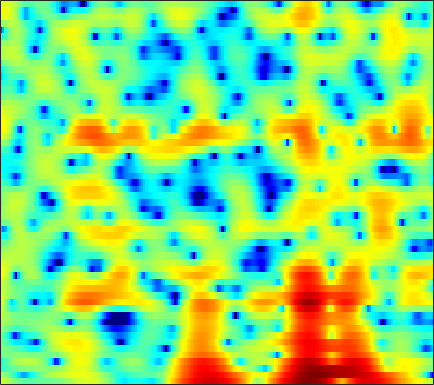

Values plotted in this chart, from the file beside it:
3.7055, 3.2825, 2.6597, 1.9856, 1.4432, 0.71571, 0.039413, -0.44379, -0.98798, -1.4432, -1.7583, -1.9178, -2.0183, -1.9894, -1.9099, -1.7654, -1.5873, -1.4449, -1.2949, -1.1465, -1.0278, -0.9572, -0.87846, -0.79762
1.756, 1.156, 0.2839, -0.6839, -1.489, -2.706, -4.109, -5.298, -7.054, -8.829, -10.04, -10.06, -8.931, -7.176, -5.863, -4.297, -2.96, -2.103, -1.123, -0.2979, 0.4063, 0.8701, 1.408, 1.881
-3.908, -3.578, -2.962, -2.351, -1.944, -1.495, -1.15, -0.9483, -0.7254, -0.522, -0.3311, -0.1923, -0.002117, 0.1848, 0.3174, 0.486, 0.5959, 0.6437, 0.651, 0.5968, 0.4872, 0.3832, 0.2538, 0.1671
-5.016, -3.93, -2.497, -1.252, -0.4611, 0.404, 1.08, 1.483, 1.897, 2.21, 2.427, 2.534, 2.602, 2.591, 2.53, 2.369, 2.104, 1.807, 1.281, 0.5383, -0.4904, -1.516, -3.365, -6.105
-0.6827, -0.5849, -0.4341, -0.2749, -0.1598, -0.03354, 0.05849, 0.09559, 0.111, 0.08317, 0.0336, -0.02846, -0.119, -0.2083, -0.2691, -0.3348, -0.3798, -0.4042, -0.4331, -0.469, -0.5302, -0.5844, -0.6476, -0.6685
-0.02866, -0.1681, -0.4159, -0.715, -0.9678, -1.331, -1.719, -2.031, -2.462, -2.938, -3.477, -3.939, -4.594, -5.252, -5.676, -5.981, -5.797, -5.298, -4.292, -3.098, -1.891, -1.042, 0.002958, 0.9435
-0.3672, -0.9923, -2.02, -3.236, -4.25, -5.557, -6.57, -7.001, -7.158, -7.096, -7.139, -7.375, -8.125, -9.667, -11.59, -15.64, -18.32, -14.33, -9.133, -5.52, -2.869, -1.293, 0.4148, 1.789
-0.3716, -1.335, -3.014, -5.299, -7.583, -11.72, -16.7, -16.35, -12.04, -8.944, -6.999, -6.03, -5.162, -4.6, -4.268, -3.818, -3.267, -2.727, -1.835, -0.8283, 0.1995, 0.9247, 1.812, 2.567
1.067, 0.5519, -0.2414, -1.082, -1.704, -2.423, -2.909, -3.063, -3.016, -2.748, -2.346, -2.014, -1.582, -1.183, -0.8804, -0.4903, -0.1034, 0.1862, 0.5792, 0.9634, 1.311, 1.532, 1.76, 1.874
2.198, 1.873, 1.398, 0.9202, 0.5777, 0.1701, -0.1491, -0.3216, -0.478, -0.54, -0.5242, -0.4727, -0.3676, -0.2288, -0.1117, 0.04583, 0.22, 0.361, 0.5388, 0.6972, 0.8099, 0.8444, 0.823, 0.6775
2.946, 2.434, 1.705, 1.008, 0.5377, 0.03121, -0.3252, -0.4992, -0.6294, -0.7048, -0.7693, -0.8156, -0.8686, -0.9084, -0.9244, -0.922, -0.8478, -0.7492, -0.5878, -0.3996, -0.1789, -0.02355, 0.1706, 0.3008
3.7, 2.506, 0.5951, -1.554, -3.055, -4.206, -4.003, -3.358, -2.471, -1.874, -1.706, -1.842, -2.3, -2.964, -3.494, -3.989, -4.074, -3.88, -3.395, -2.855, -2.341, -1.959, -1.395, -0.6565
4.794, 3.361, 0.8093, -2.649, -5.707, -7.941, -5.875, -4.012, -2.398, -1.731, -1.835, -2.463, -4.154, -7.185, -10.94, -22.47, -17.54, -11.77, -8.291, -6.885, -6.939, -7.872, -10.27, -10.64
4.125, 3.454, 2.456, 1.456, 0.7732, 0.06229, -0.4029, -0.6102, -0.8614, -1.245, -1.801, -2.346, -3.278, -4.381, -5.201, -6.078, -6.406, -6.362, -6.136, -6.027, -6.304, -6.685, -7.102, -6.649
3.204, 2.803, 2.202, 1.515, 0.9949, 0.3586, -0.2104, -0.5705, -0.9495, -1.246, -1.529, -1.741, -2.006, -2.307, -2.553, -2.815, -3.077, -3.215, -3.302, -3.378, -3.368, -3.27, -2.972, -2.46
3.659, 3.17, 2.284, 1.185, 0.2777, -0.9504, -1.936, -2.37, -2.432, -2.035, -1.5, -1.137, -0.7819, -0.5939, -0.5544, -0.6406, -0.8455, -1.079, -1.465, -1.87, -2.179, -2.341, -2.374, -2.137
5.618, 4.972, 3.675, 1.775, -0.2255, -4.193, -11.75, -22.54, -8.87, -3.793, -1.078, 0.2164, 1.259, 1.771, 1.876, 1.658, 1.106, 0.465, -0.6845, -2.094, -3.758, -5.036, -6.365, -6.601
5.375, 4.982, 4.213, 3.163, 2.22, 0.9061, -0.1468, -0.5324, -0.3309, 0.3911, 1.139, 1.588, 1.957, 1.984, 1.768, 1.147, 0.1527, -0.8935, -2.702, -5.203, -8.656, -12.22, -19.27, -21.09
3.688, 3.64, 3.482, 3.23, 3.02, 2.732, 2.487, 2.353, 2.236, 2.169, 2.115, 2.021, 1.796, 1.402, 0.9691, 0.1915, -0.8634, -1.821, -3.401, -5.253, -7.348, -9.035, -11.33, -13.58
1.925, 2.16, 2.398, 2.581, 2.673, 2.752, 2.782, 2.785, 2.745, 2.648, 2.497, 2.324, 1.998, 1.556, 1.138, 0.4568, -0.4007, -1.153, -2.288, -3.546, -4.96, -6.077, -7.668, -9.361
-0.1081, 0.3674, 0.9201, 1.398, 1.702, 2.051, 2.329, 2.48, 2.612, 2.649, 2.575, 2.461, 2.219, 1.879, 1.559, 1.046, 0.4581, -0.05318, -0.8007, -1.654, -2.579, -3.303, -4.312, -5.319
-2.135, -1.657, -0.9761, -0.2547, 0.3116, 1.033, 1.652, 2.018, 2.363, 2.55, 2.571, 2.507, 2.327, 2.065, 1.83, 1.489, 1.135, 0.8566, 0.4529, -0.02545, -0.5567, -1.028, -1.739, -2.571
-5.584, -5.965, -5.2, -3.318, -1.792, -0.04162, 1.263, 1.959, 2.516, 2.717, 2.631, 2.39, 1.939, 1.434, 1.107, 0.8347, 0.7527, 0.8176, 0.9575, 1.103, 1.124, 1.03, 0.7336, 0.2006
-8.418, -12.05, -10.08, -5.017, -2.33, 0.1101, 1.636, 2.312, 2.715, 2.553, 1.849, 0.9435, -0.8071, -3.106, -4.889, -5.915, -4.501, -2.922, -1.06, 0.3198, 1.23, 1.689, 2.016, 2.083
-0.7449, -0.8404, -0.5747, 0.08495, 0.696, 1.432, 1.965, 2.139, 2.052, 1.522, 0.4639, -0.6862, -2.881, -5.947, -8.671, -10.44, -8.103, -5.879, -3.579, -2.036, -0.9692, -0.3719, 0.2129, 0.6444
0.9577, 1.181, 1.518, 1.883, 2.13, 2.374, 2.489, 2.458, 2.201, 1.718, 0.985, 0.2962, -0.7568, -1.861, -2.588, -3.31, -3.672, -3.753, -3.709, -3.648, -3.512, -3.418, -3.215, -2.848
0.6378, 1.24, 1.946, 2.509, 2.83, 3.141, 3.263, 3.244, 3.057, 2.686, 2.149, 1.618, 0.7976, -0.136, -0.9124, -1.996, -3.115, -3.997, -5.216, -6.359, -7.524, -8.389, -9.413, -9.867
-0.6574, 0.4805, 1.643, 2.471, 2.924, 3.332, 3.547, 3.582, 3.494, 3.218, 2.755, 2.281, 1.453, 0.3777, -0.6179, -2.243, -4.261, -6.036, -8.686, -11.38, -13.44, -14.52, -16.61, -21.12
-0.8056, 0.1208, 1.046, 1.679, 2.029, 2.317, 2.503, 2.566, 2.575, 2.477, 2.233, 1.948, 1.347, 0.4547, -0.441, -2.079, -4.314, -6.577, -10.86, -17.83, -20.68, -15.72, -11.73, -9.129
-0.932, -0.7483, -0.6526, -0.6905, -0.8069, -0.9763, -1.079, -1.031, -0.8229, -0.453, -0.06642, 0.1495, 0.2725, 0.1593, -0.1065, -0.7062, -1.565, -2.339, -3.38, -4.171, -4.394, -4.117, -3.301, -2.2
-2.597, -2.934, -3.638, -4.72, -5.848, -7.678, -9.525, -9.952, -8.501, -6.182, -4.084, -2.854, -1.584, -0.7117, -0.28, 0.09216, 0.248, 0.2984, 0.3324, 0.37, 0.5028, 0.6735, 1.005, 1.418
-4.373, -4.755, -5.587, -6.943, -8.367, -11.13, -14.93, -16.4, -12.95, -8.839, -5.866, -4.147, -2.388, -1.065, -0.2814, 0.5261, 1.141, 1.497, 1.862, 2.151, 2.376, 2.514, 2.659, 2.756
-5.527, -5.523, -5.7, -6.074, -6.435, -6.888, -7.094, -6.951, -6.29, -5.198, -3.942, -2.947, -1.712, -0.6022, 0.1387, 0.971, 1.672, 2.091, 2.528, 2.857, 3.062, 3.148, 3.155, 3.038
-6.398, -5.951, -5.596, -5.407, -5.391, -5.386, -5.286, -5.119, -4.644, -3.961, -3.065, -2.326, -1.31, -0.3261, 0.3516, 1.157, 1.828, 2.233, 2.671, 2.978, 3.151, 3.212, 3.172, 2.988
-6.106, -5.447, -5.061, -5.132, -5.381, -5.918, -6.497, -6.739, -6.595, -5.753, -4.426, -3.347, -1.948, -0.7056, 0.09376, 0.9694, 1.617, 1.996, 2.352, 2.558, 2.69, 2.733, 2.764, 2.742
-2.894, -2.727, -2.974, -3.867, -4.963, -7.16, -10.76, -14.9, -18.89, -12.18, -7.494, -5.101, -2.723, -1.015, -0.07255, 0.8076, 1.308, 1.468, 1.409, 1.172, 0.9112, 0.7965, 0.8989, 1.302
1.481, 1.169, 0.4124, -0.7402, -1.946, -3.922, -6.182, -7.621, -8.453, -7.396, -5.389, -3.867, -2.019, -0.5955, 0.1588, 0.7649, 0.8544, 0.5039, -0.5018, -2.242, -4.816, -6.742, -6.903, -4.097
4.605, 4.139, 3.196, 1.899, 0.7091, -1.227, -3.33, -4.903, -6.46, -6.577, -5.351, -3.918, -2.152, -0.755, -0.00539, 0.4852, 0.4183, -0.009697, -1.119, -3.041, -5.766, -7.935, -8.259, -5.566
6.401, 5.927, 4.986, 3.642, 2.332, 0.08373, -3.03, -6.392, -13.85, -16.39, -8.312, -5.09, -2.447, -0.8404, -0.1016, 0.3865, 0.4262, 0.243, -0.2997, -0.9479, -1.679, -2.061, -2.384, -2.475
6.114, 5.752, 5.064, 4.136, 3.274, 1.937, 0.448, -0.6637, -1.842, -2.323, -2.136, -1.719, -1.172, -0.8115, -0.7347, -0.853, -1.246, -1.66, -2.355, -2.942, -3.399, -3.564, -3.685, -3.793
4.96, 4.771, 4.409, 3.928, 3.494, 2.856, 2.189, 1.69, 1.116, 0.6353, 0.2393, -0.03012, -0.427, -0.9457, -1.494, -2.488, -3.871, -5.204, -7.257, -9.286, -9.907, -9.24, -7.607, -6.151
3.503, 3.527, 3.475, 3.323, 3.155, 2.864, 2.518, 2.24, 1.85, 1.439, 1.016, 0.6556, 0.09649, -0.6305, -1.327, -2.577, -4.332, -6.11, -9.526, -14.78, -17.22, -13.13, -8.777, -6.025
1.235, 1.539, 1.804, 1.913, 1.901, 1.778, 1.565, 1.38, 1.103, 0.8494, 0.6183, 0.452, 0.2013, -0.1269, -0.4501, -1.019, -1.752, -2.413, -3.284, -3.936, -4.067, -3.793, -3.059, -2.18
-1.56, -0.9414, -0.3908, -0.1318, -0.1212, -0.3165, -0.6961, -1.052, -1.477, -1.698, -1.615, -1.353, -0.8635, -0.3479, -0.02365, 0.2977, 0.4838, 0.5467, 0.5869, 0.604, 0.6541, 0.7285, 0.8543, 0.976
-3.838, -3.029, -2.307, -2.011, -2.092, -2.652, -3.806, -5.133, -7.403, -9.268, -8.25, -6.174, -3.497, -1.417, -0.224, 0.972, 1.818, 2.287, 2.709, 2.965, 3.079, 3.09, 2.995, 2.771
-5.97, -4.897, -3.819, -3.222, -3.117, -3.507, -4.614, -6.014, -8.784, -11.54, -9.925, -7.013, -3.705, -1.308, 0.0531, 1.419, 2.403, 2.938, 3.424, 3.698, 3.779, 3.715, 3.478, 3.058
-8.359, -6.491, -4.654, -3.427, -2.85, -2.466, -2.422, -2.519, -2.687, -2.653, -2.221, -1.651, -0.7065, 0.2658, 0.9386, 1.718, 2.329, 2.666, 2.977, 3.112, 3.074, 2.925, 2.57, 2.033
-6.522, -4.888, -3.173, -1.9, -1.207, -0.5428, -0.1189, 0.08125, 0.2617, 0.3991, 0.5528, 0.6913, 0.9005, 1.14, 1.324, 1.569, 1.79, 1.933, 2.062, 2.083, 1.958, 1.755, 1.299, 0.619
-1.744, -0.9489, 0.004799, 0.7841, 1.246, 1.702, 1.979, 2.061, 2.045, 1.897, 1.636, 1.384, 1.004, 0.6289, 0.3956, 0.2007, 0.1898, 0.2939, 0.5081, 0.7037, 0.7683, 0.6808, 0.3068, -0.4501
1.442, 1.855, 2.361, 2.77, 3.013, 3.19, 3.19, 3.066, 2.719, 2.139, 1.292, 0.4755, -0.8502, -2.423, -3.605, -4.775, -4.846, -4.194, -2.955, -1.759, -0.8864, -0.4779, -0.289, -0.5402
1.925, 2.178, 2.506, 2.793, 2.94, 3.015, 2.903, 2.683, 2.148, 1.293, 0.06059, -1.177, -3.4, -6.622, -10.27, -20.41, -19.03, -11.8, -7.258, -4.514, -2.691, -1.731, -0.8372, -0.2971
0.0567, 0.2922, 0.7381, 1.236, 1.544, 1.839, 1.912, 1.786, 1.355, 0.6155, -0.438, -1.441, -3.073, -4.896, -6.251, -7.63, -7.962, -7.519, -6.306, -4.877, -3.436, -2.434, -1.249, -0.2513
-5.082, -4.394, -2.655, -0.9649, 0.04618, 0.9599, 1.428, 1.501, 1.296, 0.7737, -0.03754, -0.8101, -1.994, -3.317, -4.35, -5.632, -6.684, -7.18, -7.076, -6.167, -4.648, -3.34, -1.68, -0.2277
-14.69, -9.558, -4.207, -1.194, 0.2443, 1.376, 1.877, 1.943, 1.688, 1.112, 0.2794, -0.4774, -1.639, -3.044, -4.326, -6.524, -9.761, -13.43, -19.59, -12.95, -7.507, -4.786, -2.126, -0.1957
0.6361, 0.8113, 1.409, 2.061, 2.407, 2.592, 2.387, 1.986, 1.124, -0.005405, -1.235, -2.1, -3.098, -3.927, -4.534, -5.535, -6.828, -7.77, -8.12, -6.846, -4.718, -3.159, -1.448, -0.1903
4.62, 4.573, 4.488, 4.31, 4.036, 3.436, 2.462, 1.407, -0.5211, -3.182, -6.626, -9.189, -9.819, -7.668, -6.123, -4.681, -3.759, -3.261, -2.67, -2.062, -1.466, -1.079, -0.7297, -0.6507
5.222, 5.224, 5.094, 4.777, 4.399, 3.62, 2.486, 1.34, -0.6466, -3.361, -6.885, -9.529, -9.909, -7.253, -5.398, -3.558, -2.312, -1.663, -1.094, -0.7522, -0.6353, -0.7295, -1.12, -1.885
3.899, 4.059, 4.122, 3.99, 3.765, 3.272, 2.552, 1.873, 0.8137, -0.329, -1.387, -1.994, -2.4, -2.347, -2.099, -1.673, -1.257, -0.9957, -0.7928, -0.7745, -0.9717, -1.279, -1.939, -2.918
